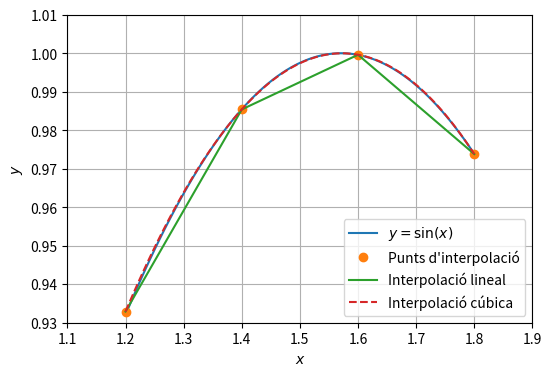

Write Python code to recreate this figure.
import numpy as np
import matplotlib.pyplot as plt
from scipy import interpolate

x = [1.2, 1.4, 1.6, 1.8]
y = [0.9329, 0.9854, 0.9996, 0.9738]

f_lin = interpolate.interp1d(x, y, kind='linear')
print(f'Interpolació lineal: {f_lin(np.pi/2):.4f}')

f_cub = interpolate.interp1d(x, y, kind='cubic')
print(f'Interpolació cúbica: {f_cub(np.pi/2):.4f}')

X = np.linspace(1.2, 1.8, 100)
fig, ax = plt.subplots(figsize=(6, 4))
ax.set_xlim(1.1, 1.9)
ax.set_xticks(np.arange(1.1, 1.91, 0.1))
ax.set_ylim(0.93, 1.01)
ax.set_yticks(np.arange(0.93, 1.011, 0.01))
ax.grid()
ax.set_xlabel(r'$x$')
ax.set_ylabel(r'$y$')
ax.plot(X, np.sin(X), label=r'$y = \sin(x)$')
ax.plot(x, y,  'o', label='Punts d\'interpolació')
ax.plot(X, f_lin(X), label='Interpolació lineal')
ax.plot(X, f_cub(X), linestyle='--', label='Interpolació cúbica')
ax.legend(loc='best')
plt.show()
